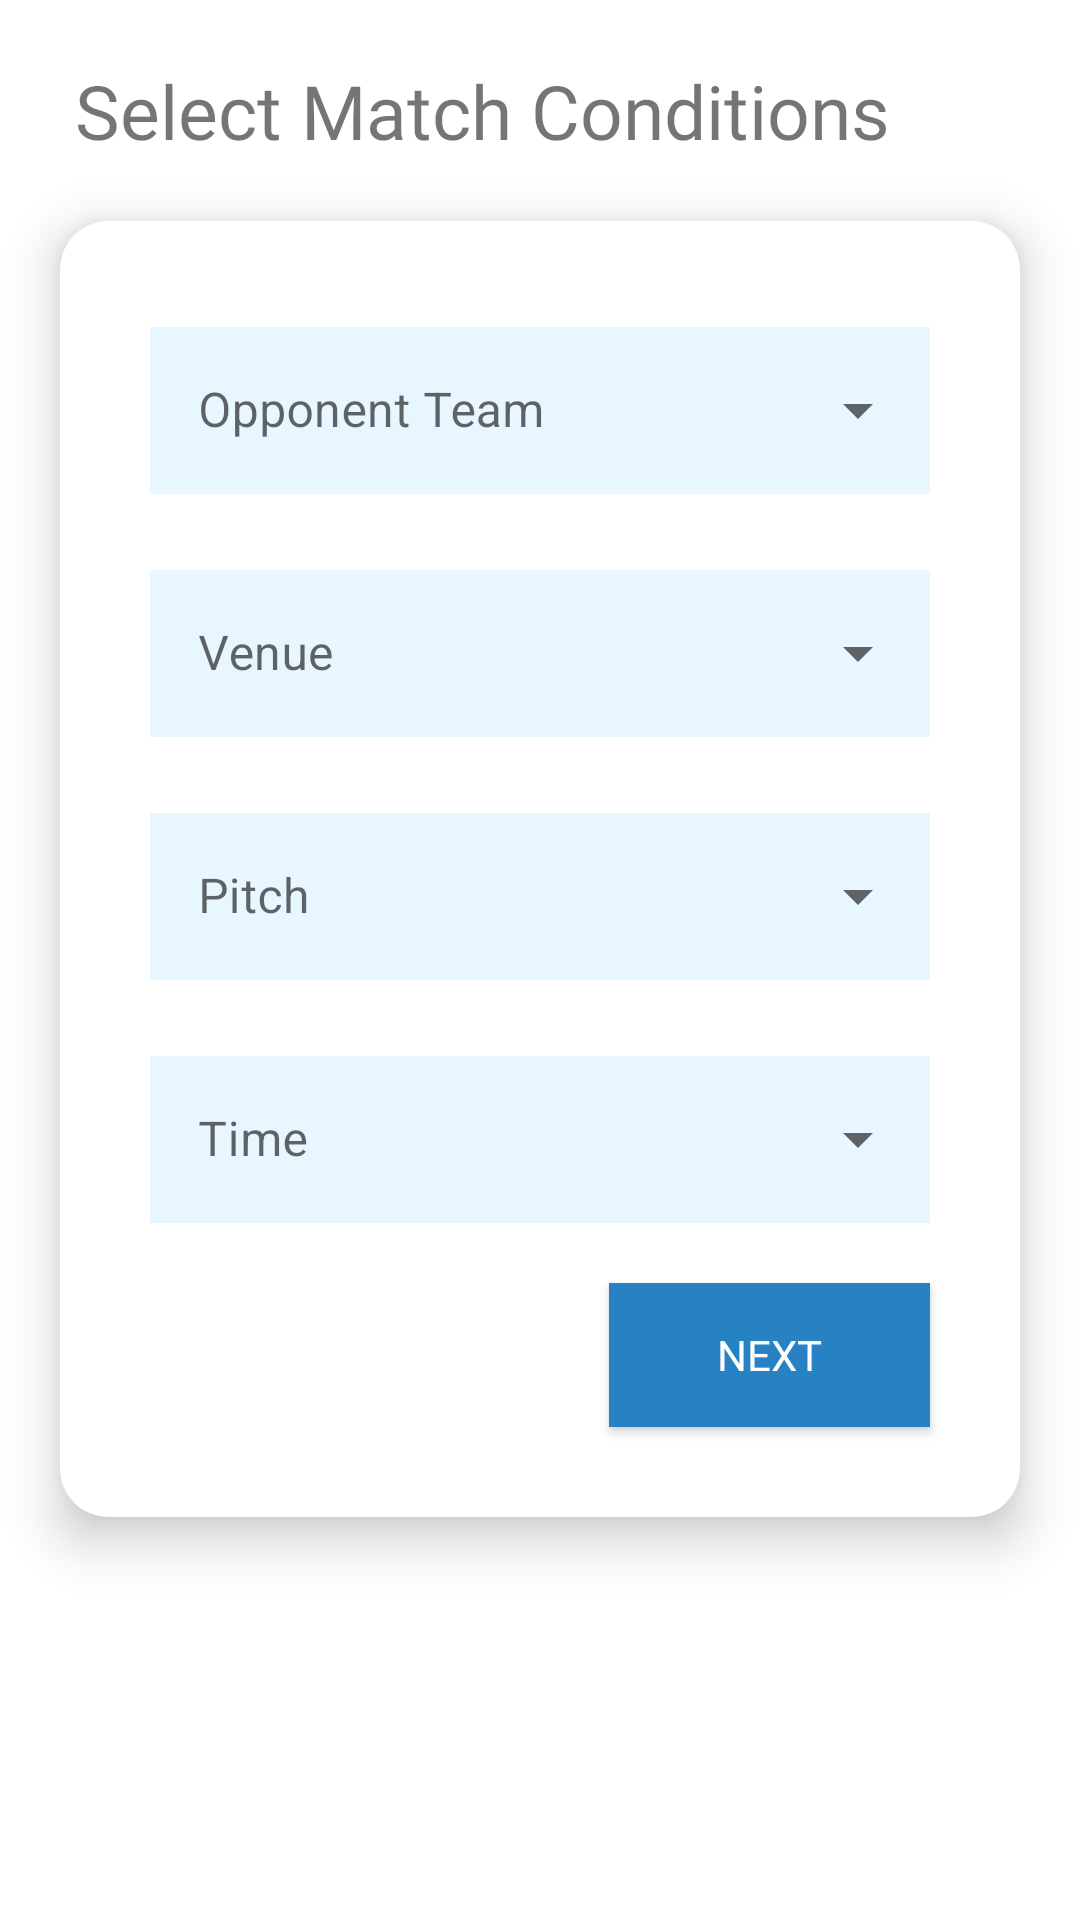

This screen was rendered from an Android layout file. Write that file and the resources it references.
<!-- AndroidManifest.xml: application theme Theme.TeamPrediction11 -->
<!-- res/layout/activity_select_conditions.xml -->
<?xml version="1.0" encoding="utf-8"?>
    <LinearLayout xmlns:android="http://schemas.android.com/apk/res/android"
        xmlns:app="http://schemas.android.com/apk/res-auto"
        xmlns:tools="http://schemas.android.com/tools"
        android:layout_width="match_parent"
        android:layout_height="match_parent"
        tools:context=".SelectConditionsActivity"
        android:orientation="vertical">

        <TextView
            android:layout_width="match_parent"
            android:layout_height="wrap_content"
            android:id="@+id/select_condition_title"
            android:layout_marginStart="25dp"
            android:layout_marginTop="20dp"
            android:fontFamily="@font/poppins"
            android:textSize="25sp"
            android:text="Select Match Conditions"/>

        <androidx.cardview.widget.CardView
            android:layout_height="wrap_content"
            android:layout_width="match_parent"
            android:id="@+id/personalDetailsCard"
            android:layout_margin="20dp"
            app:cardCornerRadius="16dp"
            app:cardElevation="10dp">

            <LinearLayout
                android:layout_width="match_parent"
                android:layout_height="wrap_content"
                android:layout_gravity="center"
                android:focusableInTouchMode="false"
                android:orientation="vertical"
                android:padding="20dp">

                <com.google.android.material.textfield.TextInputLayout
                    style="@style/Widget.MaterialComponents.TextInputLayout.OutlinedBox.ExposedDropdownMenu"
                    android:id="@+id/opponentTeamTxtLayout"
                    android:layout_width="match_parent"
                    android:layout_height="wrap_content"
                    android:layout_margin="10dp"
                    android:hint="Opponent Team">

                    <AutoCompleteTextView
                        android:id="@+id/opponentTeam"
                        android:layout_width="match_parent"
                        android:layout_height="match_parent"
                        android:background="#E8F6FF"
                        android:inputType="none" />
                </com.google.android.material.textfield.TextInputLayout>

                <com.google.android.material.textfield.TextInputLayout
                    style="@style/Widget.MaterialComponents.TextInputLayout.OutlinedBox.ExposedDropdownMenu"
                    android:id="@+id/venueTxtLayout"
                    android:layout_width="match_parent"
                    android:layout_height="wrap_content"
                    android:layout_margin="10dp"
                    android:hint="Venue">

                    <AutoCompleteTextView
                        android:id="@+id/venue"
                        android:layout_width="match_parent"
                        android:layout_height="match_parent"
                        android:background="#E8F6FF"
                        android:inputType="none" />
                </com.google.android.material.textfield.TextInputLayout>

                <com.google.android.material.textfield.TextInputLayout
                    style="@style/Widget.MaterialComponents.TextInputLayout.OutlinedBox.ExposedDropdownMenu"
                    android:id="@+id/pitchConditionTxtLayout"
                    android:layout_width="match_parent"
                    android:layout_height="wrap_content"
                    android:layout_margin="10dp"
                    android:hint="Pitch">

                    <AutoCompleteTextView
                        android:id="@+id/pitchCondition"
                        android:layout_width="match_parent"
                        android:layout_height="match_parent"
                        android:background="#E8F6FF"
                        android:inputType="none" />
                </com.google.android.material.textfield.TextInputLayout>

                <com.google.android.material.textfield.TextInputLayout
                    style="@style/Widget.MaterialComponents.TextInputLayout.OutlinedBox.ExposedDropdownMenu"
                    android:id="@+id/timeTxtLayout"
                    android:layout_width="match_parent"
                    android:layout_height="wrap_content"
                    android:layout_margin="10dp"
                    android:hint="Time">

                    <AutoCompleteTextView
                        android:id="@+id/time"
                        android:layout_width="match_parent"
                        android:layout_height="match_parent"
                        android:background="#E8F6FF"
                        android:inputType="none" />
                </com.google.android.material.textfield.TextInputLayout>

                <Button
                    android:id="@+id/btnSend"
                    android:layout_width="107dp"
                    android:layout_height="wrap_content"
                    android:layout_gravity="right"
                    android:layout_margin="10dp"
                    android:background="#2782C4"
                    android:onClick="onNextButtonClick"
                    android:text="next"
                    android:fontFamily="@font/poppins"
                    android:textColor="@color/white"
                    app:backgroundTint="#2782C4" />
            </LinearLayout>
        </androidx.cardview.widget.CardView>
    </LinearLayout>
<!-- resources referenced by this layout -->
<resources>
  <style name="Theme.TeamPrediction11" parent="Theme.MaterialComponents.DayNight.NoActionBar">
          
  
          <item name="colorPrimary">@color/appblue</item>
          <item name="colorPrimaryVariant">@color/appblue</item>
          <item name="colorOnPrimary">@color/white</item>
          
          <item name="colorSecondary">@color/appblue</item>
          <item name="colorSecondaryVariant">@color/appblue</item>
          <item name="colorOnSecondary">@color/black</item>
          
          <item name="android:statusBarColor" tools:targetApi="21">?attr/colorPrimaryVariant</item>
          
      </style>
  <color name="appblue">#2782C4</color>
  <!-- not gathered from this repository: default colours our renderer supplied (Android Studio template values) -->
  <color name="black">#FF000000</color>
  <color name="white">#FFFFFFFF</color>
</resources>
